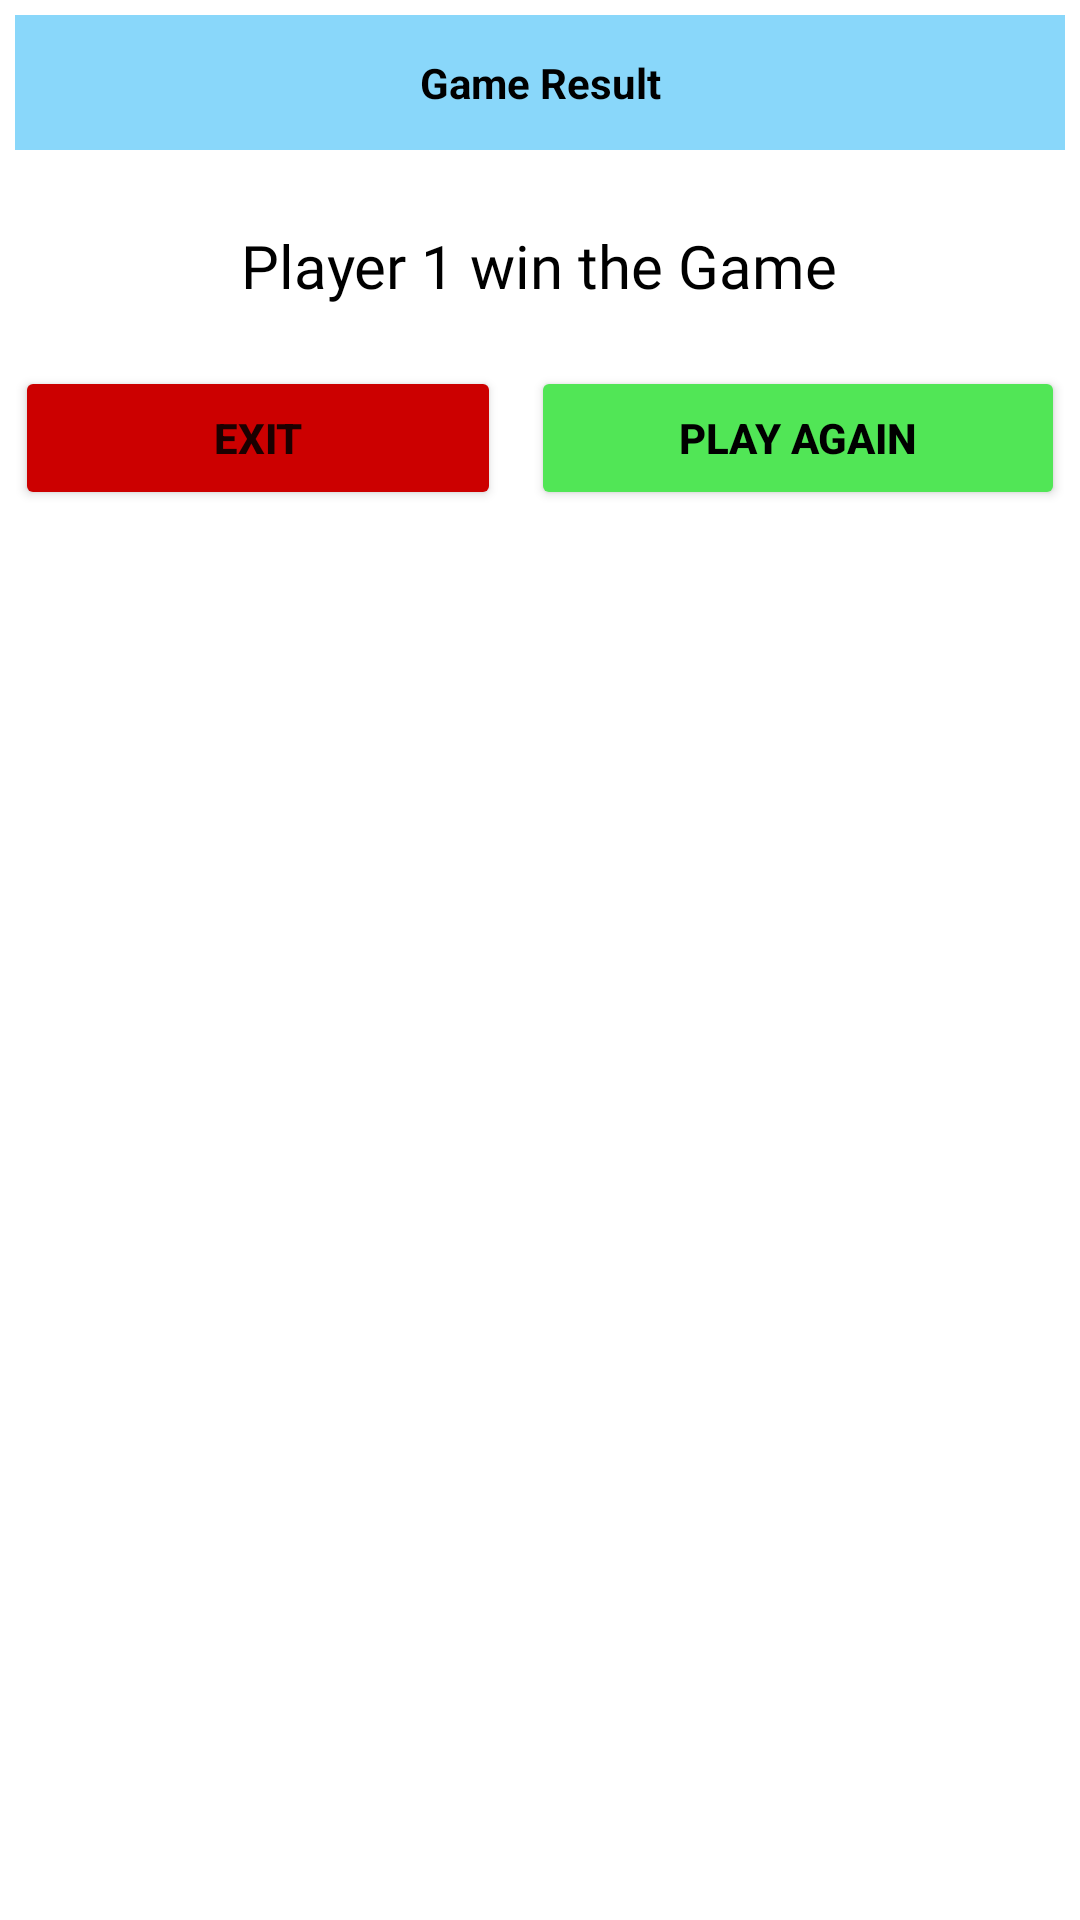

Reconstruct the res/layout file that produces this screen, plus the resources it refers to.
<!-- AndroidManifest.xml: application theme Theme.TicTack -->
<!-- res/layout/winner_dialog.xml -->
<?xml version="1.0" encoding="utf-8"?>
<RelativeLayout xmlns:android="http://schemas.android.com/apk/res/android"
    android:layout_width="match_parent"
    android:layout_height="match_parent">

    <LinearLayout
        android:layout_width="match_parent"
        android:layout_height="wrap_content"
        android:orientation="vertical">

        <TextView
            android:id="@+id/textView4"
            android:layout_width="match_parent"
            android:layout_height="45dp"
            android:layout_margin="5dp"
            android:background="#7703A9F4"
            android:gravity="center"
            android:text="Game Result"
            android:textColor="@color/black"
            android:textStyle="bold" />

        <TextView
            android:id="@+id/winner"
            android:layout_width="wrap_content"
            android:layout_height="wrap_content"
            android:layout_gravity="center"
            android:layout_marginTop="20dp"
            android:fontFamily="@font/aclonica"
            android:text="Player 1 win the Game"
            android:textColor="@color/black"
            android:textSize="20sp" />

        <LinearLayout
            android:layout_width="match_parent"
            android:layout_height="wrap_content"
            android:layout_marginLeft="5dp"
            android:layout_marginTop="20dp"
            android:layout_marginRight="5dp"
            android:layout_marginBottom="5dp"
            android:orientation="horizontal">

            <Button
                android:id="@+id/exitBtn"
                android:layout_width="wrap_content"
                android:layout_height="wrap_content"
                android:layout_marginRight="5dp"
                android:layout_weight="1"
                android:backgroundTint="@android:color/holo_red_dark"
                android:text="exit"
                android:textStyle="bold" />

            <Button
                android:id="@+id/playagainBtn"
                android:layout_width="wrap_content"
                android:layout_height="wrap_content"
                android:layout_marginLeft="5dp"
                android:layout_weight="1"
                android:backgroundTint="@color/green"
                android:text="play again"
                android:textColor="@color/black"
                android:textStyle="bold" />
        </LinearLayout>
    </LinearLayout>
</RelativeLayout>
<!-- resources referenced by this layout -->
<resources>
  <color name="black">#FF000000</color>
  <color name="green">#51E656</color>
  <style name="Theme.TicTack" parent="Theme.MaterialComponents.DayNight.NoActionBar">
          
          <item name="colorPrimary">@color/purple_500</item>
          <item name="colorPrimaryVariant">@color/blue</item>
          <item name="colorOnPrimary">@color/white</item>
          
          <item name="colorSecondary">@color/teal_200</item>
          <item name="colorSecondaryVariant">@color/teal_700</item>
          <item name="colorOnSecondary">@color/black</item>
          
          <item name="android:statusBarColor" tools:targetApi="l">?attr/colorPrimaryVariant</item>
          
      </style>
  <color name="purple_500">#FF6200EE</color>
  <color name="blue">#11619F</color>
  <color name="white">#FFFFFFFF</color>
  <color name="teal_200">#FF03DAC5</color>
  <color name="teal_700">#FF018786</color>
</resources>
